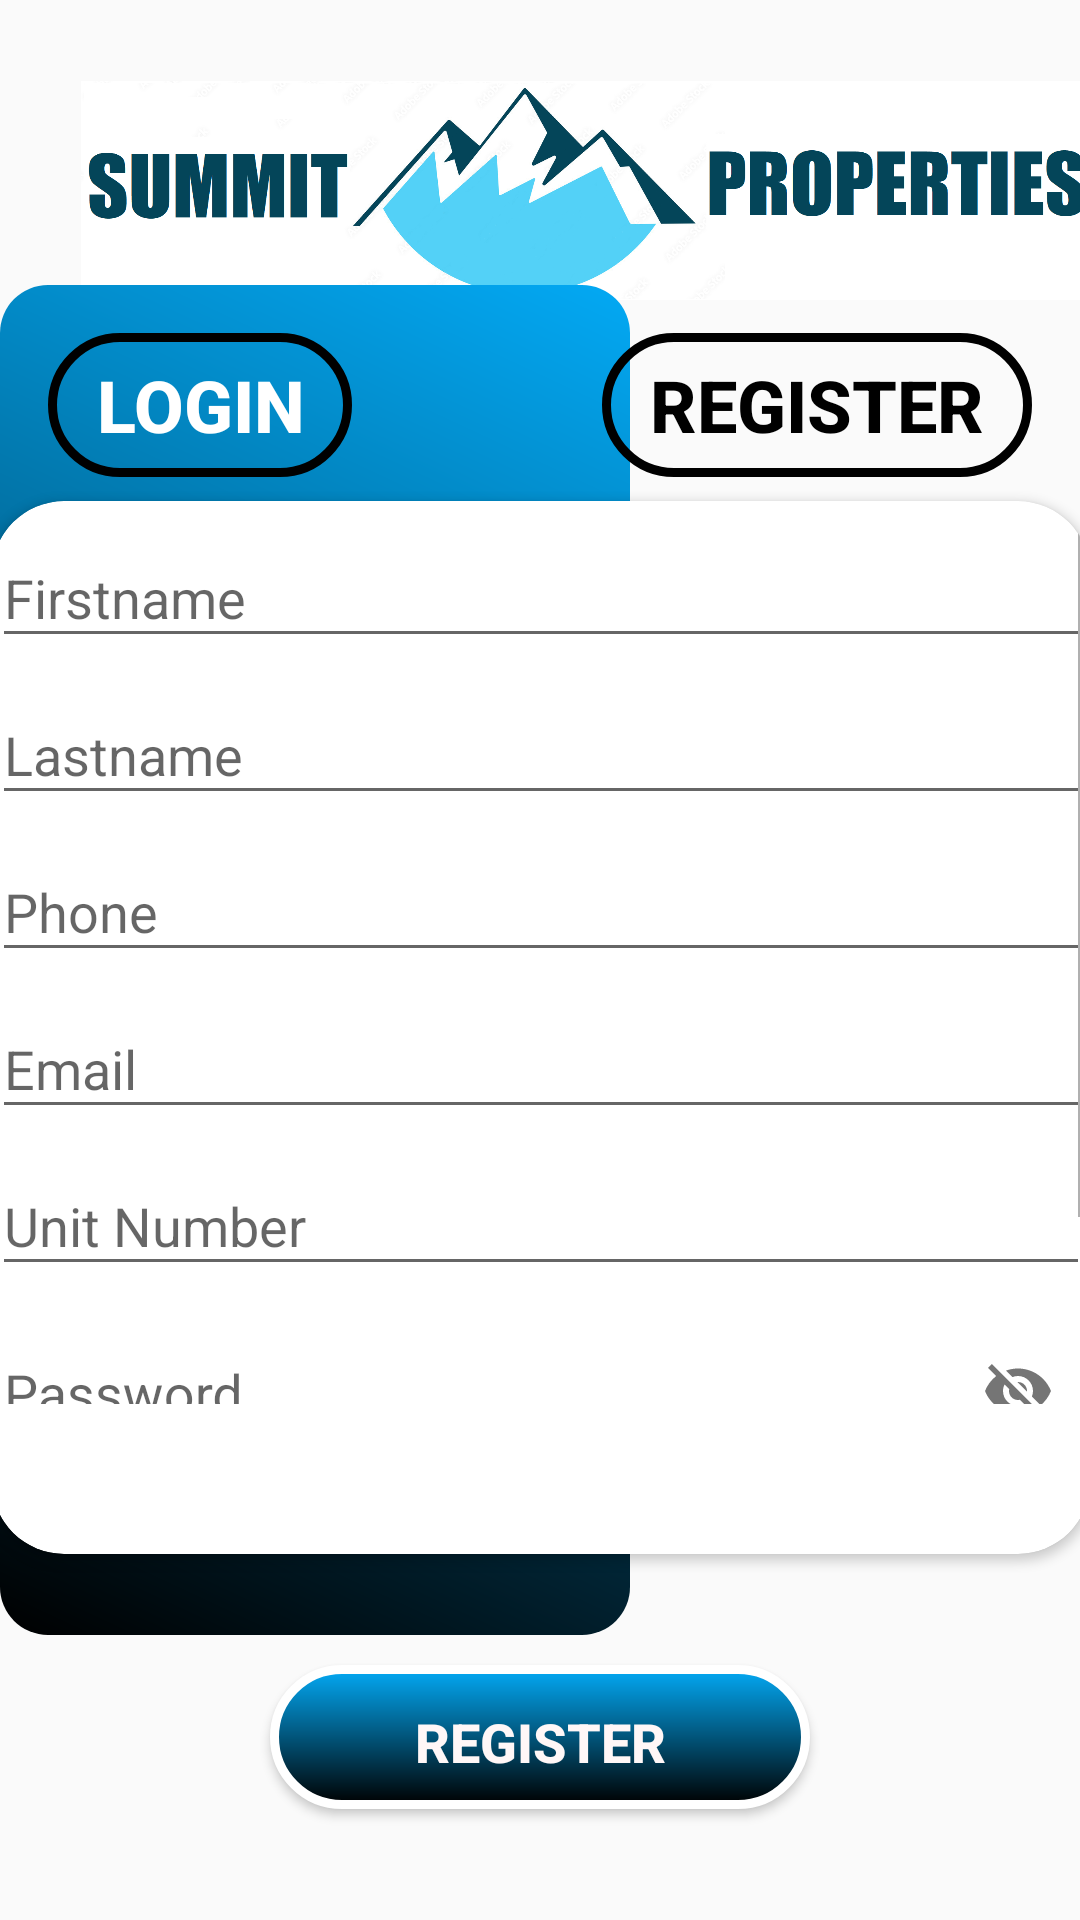

Layout XML and referenced resources for this Android screen:
<!-- AndroidManifest.xml: application theme Theme.Summit_Properties_App -->
<!-- res/layout/activity_register.xml -->
<?xml version="1.0" encoding="utf-8"?>
<androidx.constraintlayout.widget.ConstraintLayout xmlns:android="http://schemas.android.com/apk/res/android"
    xmlns:app="http://schemas.android.com/apk/res-auto"
    xmlns:tools="http://schemas.android.com/tools"
    android:layout_width="match_parent"
    android:layout_height="match_parent"
    tools:context=".activities.RegisterActivity">

    <ImageView
        android:id="@+id/imageView2"
        android:layout_width="367dp"
        android:layout_height="127dp"
        android:paddingLeft="30dp"
        app:layout_constraintEnd_toEndOf="parent"
        app:layout_constraintStart_toStartOf="parent"
        app:layout_constraintTop_toTopOf="parent"
        app:srcCompat="@drawable/summit_properties_logo" />

    <View
        android:id="@+id/txt_register"
        android:layout_width="210dp"
        android:layout_height="450dp"
        android:background="@drawable/pnl_backgroud_blue"
        app:layout_constraintBottom_toBottomOf="parent"
        app:layout_constraintStart_toStartOf="parent"
        app:layout_constraintTop_toTopOf="parent" />

    <RelativeLayout
        android:id="@+id/relativeLayout2"
        android:layout_width="0dp"
        android:layout_height="wrap_content"
        android:layout_marginStart="16dp"
        android:layout_marginTop="16dp"
        android:layout_marginEnd="16dp"
        app:layout_constraintEnd_toEndOf="parent"
        app:layout_constraintHorizontal_bias="0.0"
        app:layout_constraintStart_toStartOf="parent"
        app:layout_constraintTop_toTopOf="@+id/txt_register">

        <Button
            android:id="@+id/btnLoginPage"
            android:layout_width="wrap_content"
            android:layout_height="wrap_content"
            android:layout_alignParentStart="true"
            android:background="@drawable/btn_black_boarder"
            android:onClick="goToLoginPage"
            android:paddingStart="16dp"
            android:paddingEnd="16dp"
            android:text="@string/btnLoginPage"
            android:textColor="@color/white"
            android:textSize="24sp"
            android:textStyle="bold" />

        <Button
            android:id="@+id/btnRegisterPage1"
            android:layout_width="wrap_content"
            android:layout_height="wrap_content"
            android:layout_alignParentEnd="true"
            android:layout_marginEnd="0dp"
            android:background="@drawable/btn_black_boarder"
            android:paddingStart="16dp"
            android:paddingEnd="16dp"
            android:text="REGISTER"
            android:textColor="@color/black"
            android:textSize="24sp"
            android:textStyle="bold" />
    </RelativeLayout>

    <androidx.cardview.widget.CardView
        android:id="@+id/cardView"
        android:layout_width="366dp"
        android:layout_height="351dp"
        android:layout_marginStart="24dp"
        android:layout_marginTop="45dp"
        android:layout_marginEnd="24dp"
        app:cardCornerRadius="24dp"
        app:layout_constraintBottom_toBottomOf="parent"
        app:layout_constraintEnd_toEndOf="parent"
        app:layout_constraintStart_toStartOf="parent"
        app:layout_constraintTop_toTopOf="@+id/imageView2">

        <ScrollView
            android:layout_width="match_parent"
            android:layout_height="301dp">

            <LinearLayout
                android:layout_width="match_parent"
                android:layout_height="wrap_content"
                android:orientation="vertical">

                <com.google.android.material.textfield.TextInputLayout
                    android:id="@+id/input_Firstname"
                    android:layout_width="match_parent"
                    android:layout_height="match_parent">

                    <com.google.android.material.textfield.TextInputEditText
                        android:id="@+id/txt_firstName"
                        android:layout_width="match_parent"
                        android:layout_height="wrap_content"
                        android:hint="@string/txt_firstName" />
                </com.google.android.material.textfield.TextInputLayout>

                <com.google.android.material.textfield.TextInputLayout
                    android:id="@+id/input_Surname"
                    android:layout_width="match_parent"
                    android:layout_height="match_parent">

                    <com.google.android.material.textfield.TextInputEditText
                        android:id="@+id/txt_surname"
                        android:layout_width="match_parent"
                        android:layout_height="wrap_content"
                        android:hint="@string/txt_surname"
                        android:textColorHint="#757575" />
                </com.google.android.material.textfield.TextInputLayout>

                <com.google.android.material.textfield.TextInputLayout
                    android:id="@+id/input_Phone"
                    android:layout_width="match_parent"
                    android:layout_height="match_parent">

                    <com.google.android.material.textfield.TextInputEditText
                        android:id="@+id/txt_phone"
                        android:layout_width="match_parent"
                        android:layout_height="wrap_content"
                        android:hint="@string/txt_phone"
                        android:inputType="phone" />
                </com.google.android.material.textfield.TextInputLayout>

                <com.google.android.material.textfield.TextInputLayout
                    android:id="@+id/input_Email"
                    android:layout_width="match_parent"
                    android:layout_height="match_parent">

                    <com.google.android.material.textfield.TextInputEditText
                        android:id="@+id/txt_email"
                        android:layout_width="match_parent"
                        android:layout_height="wrap_content"
                        android:hint="@string/txt_email"
                        android:inputType="textEmailAddress" />
                </com.google.android.material.textfield.TextInputLayout>

                <com.google.android.material.textfield.TextInputLayout
                    android:id="@+id/input_UnitNumber"
                    android:layout_width="match_parent"
                    android:layout_height="match_parent">

                    <com.google.android.material.textfield.TextInputEditText
                        android:id="@+id/txt_unitNumber"
                        android:layout_width="match_parent"
                        android:layout_height="wrap_content"
                        android:hint="Unit Number"
                        android:inputType="number" />

                </com.google.android.material.textfield.TextInputLayout>

                <com.google.android.material.textfield.TextInputLayout
                    android:id="@+id/input_Password"
                    android:layout_width="match_parent"
                    android:layout_height="match_parent"
                    app:passwordToggleEnabled="true">

                    <com.google.android.material.textfield.TextInputEditText
                        android:id="@+id/txt_password"
                        android:layout_width="match_parent"
                        android:layout_height="wrap_content"
                        android:hint="@string/txt_password"

                        android:inputType="textPassword|numberPassword" />
                </com.google.android.material.textfield.TextInputLayout>

                <com.google.android.material.textfield.TextInputLayout
                    android:id="@+id/input_RePassword"
                    android:layout_width="match_parent"
                    android:layout_height="match_parent"
                    app:passwordToggleEnabled="true">

                    <com.google.android.material.textfield.TextInputEditText
                        android:id="@+id/txt_rePassword"
                        android:layout_width="match_parent"
                        android:layout_height="wrap_content"
                        android:hint="@string/re_enter_password" />

                </com.google.android.material.textfield.TextInputLayout>

            </LinearLayout>
        </ScrollView>

    </androidx.cardview.widget.CardView>

    <Button
        android:id="@+id/btnLogin"
        android:layout_width="180dp"
        android:layout_height="48dp"
        android:background="@drawable/btn_solid_black_boarder"
        android:onClick="registerClick"
        android:paddingTop="3dp"
        android:text="@string/btn_register"
        android:textAlignment="center"
        android:textColor="#FFF7F7"
        android:textSize="18sp"
        android:textStyle="bold"
        app:layout_constraintBottom_toBottomOf="parent"
        app:layout_constraintEnd_toEndOf="parent"
        app:layout_constraintStart_toStartOf="parent"
        app:layout_constraintTop_toBottomOf="@+id/cardView" />

</androidx.constraintlayout.widget.ConstraintLayout>
<!-- resources referenced by this layout -->
<resources>
  <color name="black">#FF000000</color>
  <color name="white">#FFFFFFFF</color>
  <!-- drawable btn_black_boarder (drawable) -->
  <?xml version="1.0" encoding="utf-8"?>
  <shape xmlns:android="http://schemas.android.com/apk/res/android">
      <stroke android:color="@color/black" android:width="3dp" ></stroke>
      <corners android:radius="24dp"></corners>
  </shape>
  <!-- drawable btn_solid_black_boarder (drawable) -->
  <?xml version="1.0" encoding="utf-8"?>
  <shape xmlns:android="http://schemas.android.com/apk/res/android">
      <stroke android:color="@color/white" android:width="3dp" ></stroke>
      <gradient android:startColor= "@color/LightBlue" android:endColor="@color/black" android:angle="270" > </gradient>
      <corners android:radius="24dp"></corners>
  </shape>
  <!-- drawable pnl_backgroud_blue (drawable) -->
  <?xml version="1.0" encoding="utf-8"?>
  <shape xmlns:android="http://schemas.android.com/apk/res/android" android:shape="rectangle">
      <gradient android:startColor="@color/black" android:endColor="@color/LightBlue" android:angle="45" />
      <corners android:radius="16dp" />
  
  </shape>
  <!-- drawable summit_properties_logo: png bitmap (drawable, 214720 bytes) -->
  <string name="btnLoginPage">LOGIN</string>
  <string name="btn_register">Register</string>
  <string name="re_enter_password">Re-Enter Password</string>
  <string name="txt_email">Email</string>
  <string name="txt_firstName">Firstname</string>
  <string name="txt_password">Password</string>
  <string name="txt_phone">Phone</string>
  <string name="txt_surname">Lastname</string>
  <style name="Theme.Summit_Properties_App" parent="Theme.AppCompat.Light.NoActionBar">
          
          <item name="colorPrimary">@color/purple_500</item>
          <item name="colorPrimaryVariant">@color/purple_700</item>
          <item name="colorOnPrimary">@color/white</item>
          
          <item name="colorSecondary">@color/teal_200</item>
          <item name="colorSecondaryVariant">@color/teal_700</item>
          <item name="colorOnSecondary">@color/black</item>
          
          <item name="android:statusBarColor" tools:targetApi="l">?attr/colorPrimaryVariant</item>
          
      </style>
  <color name="LightBlue">#FF03A9F4</color>
  <color name="purple_500">#FF6200EE</color>
  <color name="purple_700">#FF3700B3</color>
  <color name="teal_200">#FF03DAC5</color>
  <color name="teal_700">#FF018786</color>
</resources>
